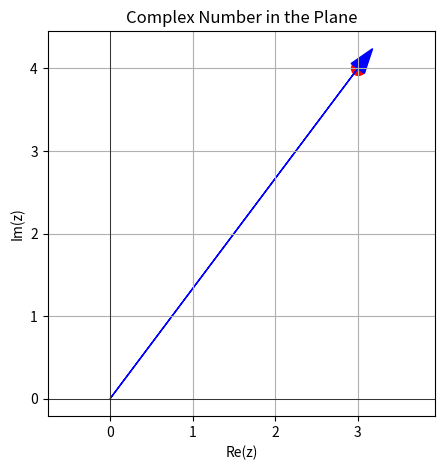

This chart was generated by the following Python code:
import matplotlib.pyplot as plt

z = 3 + 4j
plt.figure(figsize=(5,5))
plt.axhline(0, color='k', linewidth=0.5)
plt.axvline(0, color='k', linewidth=0.5)
plt.scatter(z.real, z.imag, color='red', s=100)
plt.arrow(0, 0, z.real, z.imag, head_width=0.2, color='blue')
plt.xlabel('Re(z)'); plt.ylabel('Im(z)')
plt.title('Complex Number in the Plane')
plt.grid(True); plt.axis('equal')
plt.show()